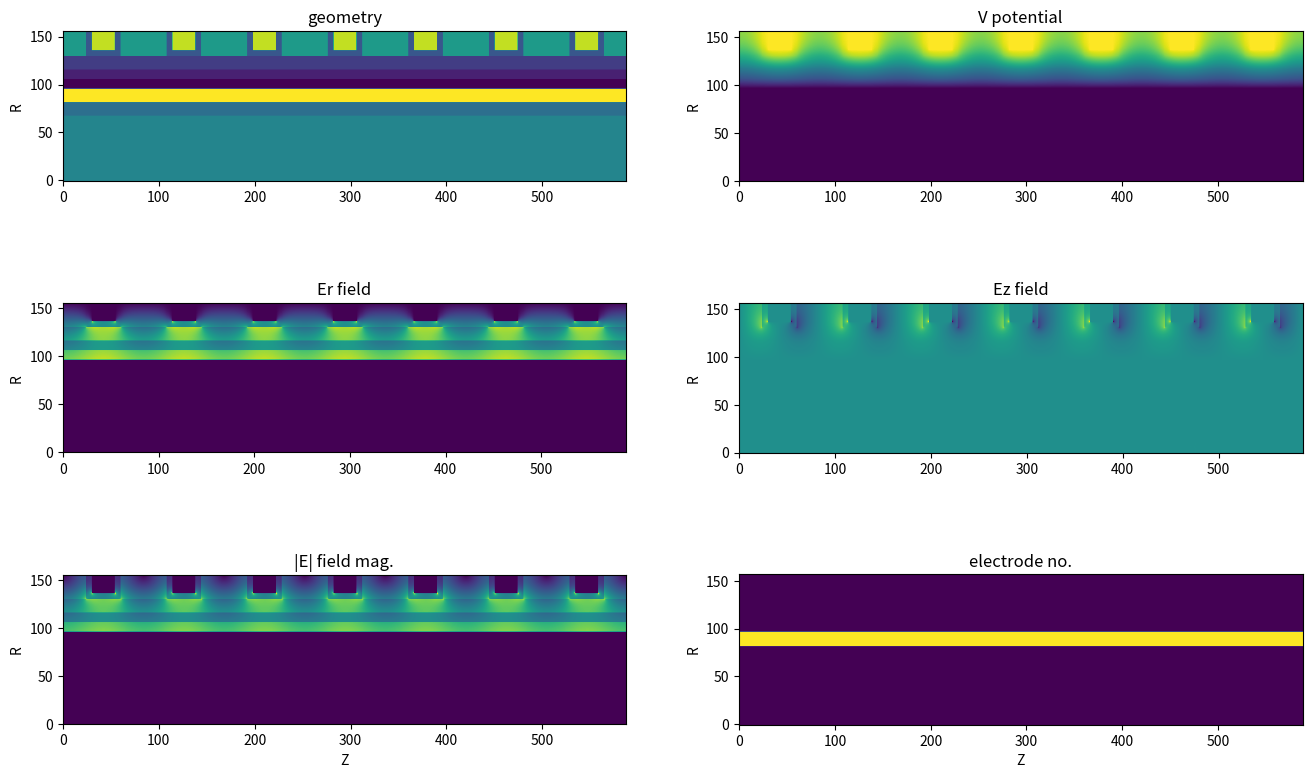

Source code (Python):
#
# TITLE: solving the van Roosbroeck system numerically
# AUTHOR: Hyunseung Yoo
# PURPOSE: 
# REVISION: 
# REFERENCE: a numerical study of the van Roosbroeck system for semiconductor (SJSU, 2018) 
#

import sys, time, copy
import numpy as np
import scipy as sc
import sympy as sp
import matplotlib.pyplot as plt

#
# CLASS: GRID (finite difference method)
#

class GRID:

    # fundamental constants
    q = 1.60217663e-19      # electron charge, [C]
    kb = 1.380649e-23       # Boltzmann constant, [m]^2 [kg] [K]^-1 [s]^-2 
    ep0 = 8.854187e-12      # elelctric permittivity of free space, [F] [m]^-1
    

    # ===== constructor =====
    def __init__(self):
        # material information
        self.MAT_info = {}
        # radial structure information
        self.R_info = {}
        # vertical structure information
        self.Z_coord = 0.0
        self.Z_info = {}


    # ===== adding material information =====
    def add_material_parameters(self, name, name_no, category, category_no, wf=0.0, k=0.0, n_int=0.0, mu_n=0.0, mu_p=0.0, tau_n=0.0, tau_p=0.0):
        # making name
        if name not in self.MAT_info.keys():
            self.MAT_info[name] = {}
            self.MAT_info[name]['no'] = name_no

        # adding category
        self.MAT_info[name]['category'] = category          # M, I, S
        self.MAT_info[name]['category_no'] = category_no    # float
        # adding wf
        self.MAT_info[name]['wf'] = wf                  # [eV]
        # adding k, ep
        self.MAT_info[name]['k'] = k                    # dimension-less
        self.MAT_info[name]['ep'] = k * self.ep0        # [s]^4 [A]^2 [m]^-3 [kg]^-1
        # adding n_int, mu_n, mu_p, tau_n, tau_p
        self.MAT_info[name]['n_int'] = n_int            # [m]^-3
        self.MAT_info[name]['mu_n'] = mu_n              # [m]^2 [V]^-1 [s]^-1 
        self.MAT_info[name]['mu_p'] = mu_p              # [m]^2 [V]^-1 [s]^-1 
        self.MAT_info[name]['tau_n'] = tau_n            # [s]
        self.MAT_info[name]['tau_p'] = tau_p            # [s]


    # ===== setting spatial resolution =====
    def set_spatial_resolution(self, dr=1.0, dz=1.0):
        # spatial resolution
        self.dR = dr            # [angstrom]
        self.dZ = dz            # [angstrom]


    # ===== adding radial information =====
    def add_radial_composition(self, name, cd, inside, outside):
        # check name
        if name not in self.R_info.keys():
            self.R_info[name] = {}

        # cd -> radius
        self.R_info[name]['CD/2'] = cd / 2.0       # [angstrom]

        # r coordinate : material name (dictionary, elements)
        self.R_info[name]['R:M'] = {}

        # inside, inward
        self.R_info[name]['inward'] = {}
        r_end = self.R_info[name]['CD/2']       # start
        # check user input
        for each_mat_name in inside.keys():
            # check thickness
            each_thk = inside[each_mat_name]    # [angstrom]
            # calculate r_start
            if each_thk != -1:
                r_start = r_end - each_thk      # inward
            else:
                r_start = 0.0                   # center
            # update r_start & r_end
            self.R_info[name]['inward'][each_mat_name] = [r_start, r_end]
            # r coordinate : material name (dictionary)
            for each_r_coordinate in np.arange(r_start, r_end, self.dR):
                if each_r_coordinate not in self.R_info[name]['R:M'].keys():
                    self.R_info[name]['R:M'][each_r_coordinate] = each_mat_name
            # preparing for next mat_name
            r_end = r_start                     # inward

        # outside, outward
        self.R_info[name]['outward'] = {}
        r_start = self.R_info[name]['CD/2']     # start
        # check user input
        for each_mat_name in outside.keys():
            # check thickness
            each_thk = outside[each_mat_name]   # [angstrom]
            # calculate r_end
            r_end = r_start + each_thk          # outward
            # update r_start & r_end
            self.R_info[name]['outward'][each_mat_name] = [r_start, r_end]
            # r coordinate : material name (dictionary)
            for each_r_coordinate in np.arange(r_start, r_end, self.dR):
                if each_r_coordinate not in self.R_info[name]['R:M'].keys():
                    self.R_info[name]['R:M'][each_r_coordinate] = each_mat_name
            # preparing for next mat_name
            r_start = r_end                     # outward

        # r coordinate (elements, float)
        self.R_info[name]['R'] = list(self.R_info[name]['R:M'].keys())
        self.R_info[name]['R'].sort()           # starting from the center

        # material name (elements, string)
        self.R_info[name]['M'] = []     #
        for each_r_coord in self.R_info[name]['R']:
            self.R_info[name]['M'].append(self.R_info[name]['R:M'][each_r_coord])       # user defined string

        # material category (elements, string)
        self.R_info[name]['C'] = []     # elements
        for each_r_mat_name in self.R_info[name]['M']:
            self.R_info[name]['C'].append(self.MAT_info[each_r_mat_name]['category'])       # 'M', 'I', 'S'

        # dielectric constant, electric permittivity (elements, float)
        self.R_info[name]['EP_K'] = []
        self.R_info[name]['EP'] = []
        for each_r_mat_name in self.R_info[name]['M']:
            self.R_info[name]['EP_K'].append(self.MAT_info[each_r_mat_name]['k'])       # float
            self.R_info[name]['EP'].append(self.MAT_info[each_r_mat_name]['ep'])        # float

        # semiconductor parameters (elements, float)
        self.R_info[name]['N_INT'] = []                 # intrinsic concentration
        self.R_info[name]['MU_N'] = []                  # electron mobility
        self.R_info[name]['MU_P'] = []                  # hole mobility
        self.R_info[name]['TAU_N'] = []                 # electron life time
        self.R_info[name]['TAU_P'] = []                 # hole life time
        for each_r_mat_name in self.R_info[name]['M']:
            self.R_info[name]['N_INT'].append(self.MAT_info[each_r_mat_name]['n_int'])      # float
            self.R_info[name]['MU_N'].append(self.MAT_info[each_r_mat_name]['mu_n'])        # float
            self.R_info[name]['MU_P'].append(self.MAT_info[each_r_mat_name]['mu_p'])        # float
            self.R_info[name]['TAU_N'].append(self.MAT_info[each_r_mat_name]['tau_n'])      # float
            self.R_info[name]['TAU_P'].append(self.MAT_info[each_r_mat_name]['tau_p'])      # float
        

    # ===== adding vertical information =====
    def add_vertical_composition(self, z_info_name, height, electrodes, r_info_name):
        # check z name
        if z_info_name not in self.Z_info.keys():
            self.Z_info[z_info_name] = {}

        # r coordinate : material name (dictionary, elements)
        self.Z_info[z_info_name]['Z:M'] = {}

        # check height
        for z_coord in np.arange(self.Z_coord, self.Z_coord+height, self.dZ):
                self.Z_info[z_info_name]['Z:M'][z_coord] = [electrodes, r_info_name]

        # preparing for next z coordinate
        self.Z_coord += height


    # ===== arranging radial & vertical information =====
    def arrange_radial_vertical_composition(self):
        # z coordinate (elements, float, angstrom)
        self.Z_info['Z'] = []
        # r info name (elements, string), ex) 'SP', 'WL_C', WL_E''
        self.Z_info['M'] = []
        # electrode number (elements, string) 
        self.Z_info['E'] = []
        
        # collecting z coordinates
        for each_z_info_name in self.Z_info.keys():
            # except 'Z', 'M', 'E' dictionaries
            if (each_z_info_name != 'Z') and (each_z_info_name != 'M') and (each_z_info_name != 'E'):
                # sweep 'Z:M' dictionary keys
                for each_z_coord in list( self.Z_info[each_z_info_name]['Z:M'].keys() ):
                    # adding z coordinate (elements, float, angstrom)
                    self.Z_info['Z'].append( each_z_coord )
                    # adding r info name (elements, string)
                    self.Z_info['M'].append( self.Z_info[each_z_info_name]['Z:M'][each_z_coord][1] )
                    # adding electrode number (elements, string)
                    self.Z_info['E'].append( self.Z_info[each_z_info_name]['Z:M'][each_z_coord][0] )
        
        # check the size of 2D array (RZ coordinates, for finite difference method)
        self.Z_elmts = self.Z_info['Z']
        self.Z_nodes = self.Z_elmts + [ self.Z_elmts[-1] + self.dZ ]
        self.Z_elmts_ea = len(self.Z_elmts)                             # total number of Z elements
        self.Z_nodes_ea = len(self.Z_nodes)                             # total number of Z nodes
        
        self.R_elmts = self.R_info[self.Z_info['M'][0]]['R']
        self.R_nodes = self.R_elmts + [ self.R_elmts[-1] + self.dR ]
        self.R_elmts_ea = len(self.R_elmts)                             # total number of R elements
        self.R_nodes_ea = len(self.R_nodes)                             # total number of R nodes

        self.RZ_elmts_ea = self.R_elmts_ea * self.Z_elmts_ea            # for sparse matrix
        self.RZ_nodes_ea = self.R_nodes_ea * self.Z_nodes_ea            # for sparse matrix

        # 2D array (RZ_R, RZ_Z, RZ_dR, RZ_dZ, RZ_Ravg, RZ_Zavg, RZ_dRavg, RZ_dZavg) for FDM
        self.RZ_R = np.zeros([self.R_nodes_ea, self.Z_nodes_ea])        # R coordinate (nodes, nodes)
        for each_z in range(self.Z_nodes_ea):
            self.RZ_R[:,each_z] = np.array(self.R_nodes) * 1e-10        # [angstrom] -> [m]

        self.RZ_Z = np.zeros([self.R_nodes_ea, self.Z_nodes_ea])        # Z coordinate (nodes, nodes)
        for each_r in range(self.R_nodes_ea):
            self.RZ_Z[each_r,:] = np.array(self.Z_nodes) * 1e-10        # [angstrom] -> [m]

        self.RZ_dR = self.RZ_R[1:,:] - self.RZ_R[:-1,:]                 # dR (elements, nodes)
        self.RZ_dZ = self.RZ_Z[:,1:] - self.RZ_Z[:,:-1]                 # dZ (nodes, elements)

        self.RZ_Ravg = (self.RZ_R[1:,:] + self.RZ_R[:-1,:]) / 2.0       # Ravg (elements, nodes)
        self.RZ_Zavg = (self.RZ_Z[:,1:] + self.RZ_Z[:,:-1]) / 2.0       # Zavg (nodes, elements)

        self.RZ_dRavg = (self.RZ_dR[:-1,:] + self.RZ_dR[1:,:]) / 2.0    # dRavg (elements-1, nodes)
        self.RZ_dZavg = (self.RZ_dZ[:,:-1] + self.RZ_dZ[:,1:]) / 2.0    # dZavg (nodes, elements-1)

        # 2D array (MAT_no, MIS_no, ELE_no) for FDM
        self.MAT_no = np.zeros([self.R_elmts_ea, self.Z_elmts_ea])      # material no (elements, elements)
        self.MIS_no = np.zeros([self.R_elmts_ea, self.Z_elmts_ea])      # category no (elements, elements)
        self.ELE_no = np.zeros([self.R_elmts_ea, self.Z_elmts_ea])      # electrode no (elements, elements)
        self.MAT_no_info = {}                                           # mat_no : mat_name , ex) {5: 'VOID', 4: 'LINER', 11: 'SI', 0: 'TOX', 1: 'CTN', 2: 'BOX_SIO2', 6: 'ON_SIO2', 3: 'BOX_AL2O3', 10: 'WL'}
        self.MIS_no_info = {}                                           # mis_no : mis_name , ex) {1: 'I', 2: 'S', 0: 'M'}
        
        for each_z_index in range(self.Z_elmts_ea):
            #
            radial_name = self.Z_info['M'][each_z_index]
            #
            for each_r_index in range(self.R_elmts_ea):
                #
                mat_name = self.R_info[radial_name]['M'][each_r_index]
                mat_no = self.MAT_info[mat_name]['no']
                self.MAT_no_info[mat_no] = mat_name
                #
                mis = self.MAT_info[mat_name]['category']
                mis_no = self.MAT_info[mat_name]['category_no']
                self.MIS_no_info[mis_no] = mis
                #
                self.MAT_no[each_r_index, each_z_index] = mat_no        # float
                self.MIS_no[each_r_index, each_z_index] = mis_no        # float

        # 2D array (SW_S, SW_M, ELE_no) for FDM
        self.SW_S = np.zeros([self.R_nodes_ea, self.Z_nodes_ea])        # switch for semiconductor (nodes, nodes)
        self.SW_M = np.zeros([self.R_nodes_ea, self.Z_nodes_ea])        # switch for metal (nodes, nodes)
        self.ELE_no = -np.ones([self.R_nodes_ea, self.Z_nodes_ea])      # electrode number (nodes, nodes)
        self.ELE_no_info = {}                                           # ele_no : ele_name , ex) {0: 'WL', 1: 'WL', 2: 'WL', 3: 'WL', 4: 'WL'...

        for each_z_index in range(self.Z_elmts_ea):
            for each_r_index in range(self.R_elmts_ea):
                #
                mis_no = self.MIS_no[each_r_index, each_z_index]
                mis_name = self.MIS_no_info[mis_no]
                ele_no = self.Z_info['E'][each_z_index]
                # collecting electrodes no & name
                if ele_no != 0:
                    for each_ele_name in ele_no.keys():
                        each_ele_no = ele_no[each_ele_name]
                        self.ELE_no_info[each_ele_no] = each_ele_name
                # 
                if mis_name == 'S':
                    self.SW_S[each_r_index+0, each_z_index+0] = 1.0     # semiconductor
                    self.SW_S[each_r_index+1, each_z_index+0] = 1.0     # semiconductor
                    self.SW_S[each_r_index+0, each_z_index+1] = 1.0     # semiconductor
                    self.SW_S[each_r_index+1, each_z_index+1] = 1.0     # semiconductor
                #
                if mis_name == 'M':
                    self.SW_M[each_r_index+0, each_z_index+0] = 1.0     # metal
                    self.SW_M[each_r_index+1, each_z_index+0] = 1.0     # metal
                    self.SW_M[each_r_index+0, each_z_index+1] = 1.0     # metal
                    self.SW_M[each_r_index+1, each_z_index+1] = 1.0     # metal
                    # check electrode number
                    for each_ele_name in ele_no.keys():
                        each_ele_no = ele_no[each_ele_name]
                        self.ELE_no[each_r_index+0, each_z_index+0] = each_ele_no     # electrode number
                        self.ELE_no[each_r_index+1, each_z_index+0] = each_ele_no     # electrode number
                        self.ELE_no[each_r_index+0, each_z_index+1] = each_ele_no     # electrode number
                        self.ELE_no[each_r_index+1, each_z_index+1] = each_ele_no     # electrode number
     
        # 2D array (EP, MU_N, MU_P) for FDM
        self.EP = np.zeros([self.R_elmts_ea, self.Z_elmts_ea])          # electric permittivity (elements, elements)
        self.MU_N = np.zeros([self.R_elmts_ea, self.Z_elmts_ea])        # electron mobility (elements, elements)
        self.MU_P = np.zeros([self.R_elmts_ea, self.Z_elmts_ea])        # hole mobility (elements, elements)

        for each_z_index in range(self.Z_elmts_ea):
            #
            radial_name = self.Z_info['M'][each_z_index]
            #
            for each_r_index in range(self.R_elmts_ea):
                #
                mat_name = self.R_info[radial_name]['M'][each_r_index]
                #
                mat_no = self.MAT_info[mat_name]['no']
                #
                mis = self.MAT_info[mat_name]['category']
                mis_no = self.MAT_info[mat_name]['category_no']
                self.MIS_no_info[mis_no] = mis
                #
                ep = self.MAT_info[mat_name]['ep']
                #
                mu_n = self.MAT_info[mat_name]['mu_n']
                mu_p = self.MAT_info[mat_name]['mu_p']
                #
                self.MAT_no[each_r_index, each_z_index] = mat_no        # float
                self.MIS_no[each_r_index, each_z_index] = mis_no        # float
                #
                self.EP[each_r_index, each_z_index] = ep                # float
                #
                self.MU_N[each_r_index, each_z_index] = mu_n            # float
                self.MU_P[each_r_index, each_z_index] = mu_p            # float

        self.EP_r_avg_on_Ez = (self.EP[:-1,:] + self.EP[1:,:]) / 2.0    # electric permittivity r avg @Ez (elements-1, elements)
        self.EP_z_avg_on_Er = (self.EP[:,:-1] + self.EP[:,1:]) / 2.0    # electric permittivity z avg @Er (elements, elements-1)

        # visualizations
        if False:
            print('ELE_no: ', set(list(self.ELE_no.reshape(-1))) )
            print('ELE_no_info:', self.ELE_no_info )
            
            fig, ax = plt.subplots(2, 1)
            ax[0].imshow(self.SW_S, origin='lower', aspect='equal')
            ax[1].imshow(self.ELE_no, origin='lower', aspect='equal')
            plt.show()


    # ===== setting semiconductor properties =====
    def set_semiconductor_properties(self, doping_density, dopant_type, op_temp, ohmic_contact):
        # semiconductor region (target nodes)
        self.S_TG = []
        r_array, z_array = np.where( self.SW_S == 1.0 )
        for each_point in range(len(r_array)):
            each_node = [ r_array[each_point], z_array[each_point] ]
            self.S_TG.append(each_node)

        # doping (free carrier provider) (nodes, nodes)
        if dopant_type == 'n':
            self.DP = np.where( self.SW_S==1.0, +doping_density, 0.0 )      # [m]^-3
        elif dopant_type == 'p':
            self.DP = np.where( self.SW_S==1.0, -doping_density, 0.0 )      # [m]^-3
        else:
            output_string = 'GRID > set_semiconductor_properties() > invalid dopant_type...'
            print(output_string)
            exit(1)

        # free carrier density (doping effect) (nodes, nodes)
        self.n = ( np.sqrt( self.DP**2 + 4.0 * self.MAT_info['SI']['n_int']**2 ) + self.DP ) / 2.0 * self.SW_S      # [m]^-3
        self.p = ( np.sqrt( self.DP**2 + 4.0 * self.MAT_info['SI']['n_int']**2 ) - self.DP ) / 2.0 * self.SW_S      # [m]^-3

        # thermal voltage (scalar)
        self.T = op_temp + 273.15               # celsius -> kelvin
        self.Vtm = self.kb * self.T / self.q    # [V]

        # built-in voltage (nodes, nodes)
        self.Vbi = self.Vtm * \
                   np.log( ( self.DP + np.sqrt( self.DP**2 + 4.0 * self.MAT_info['SI']['n_int']**2 ) ) / \
                           ( 2.0 * self.MAT_info['SI']['n_int'] ) )                                             # [V]

        # ohmic contact
        for each_ohmic_contact in ohmic_contact.keys():
            # details
            elec_no, elec_z_position = ohmic_contact[each_ohmic_contact]
            
            # updating ELE_no_info
            self.ELE_no_info[elec_no] = each_ohmic_contact

            # updating ELE_no
            if elec_z_position != 0.5:
                # MIS structure
                self.ELE_no[:, elec_z_position] = np.where( self.SW_S[:, elec_z_position] == 1.0, elec_no, -1.0)
            else:
                # MIM structure
                if each_ohmic_contact == 'BL':
                    r_array, z_array = np.where( self.SW_S[:, :int(self.Z_nodes_ea/2.0)] == 1.0 )
                    self.ELE_no[ (r_array, z_array) ] = elec_no
                if each_ohmic_contact == 'SL':
                    r_array, z_array = np.where( self.SW_S[:, int(self.Z_nodes_ea/2.0):] == 1.0 )
                    self.ELE_no[ (r_array, z_array+int(self.Z_nodes_ea/2.0)) ] = elec_no
                    

        # visualizations
        if False:
            print('ELE_no: ', set(list(self.ELE_no.reshape(-1))) )
            print('ELE_no_info:', self.ELE_no_info )
            
            fig, ax = plt.subplots(3, 1)
            ax[0].imshow(self.SW_M, origin='lower', aspect='equal')
            ax[1].imshow(self.SW_S, origin='lower', aspect='equal')
            ax[2].imshow(self.ELE_no, origin='lower', aspect='equal')
            plt.show()


    # ===== making poisson matrix =====
    def make_poission_matrix(self):
        # STEP 0: making dok sparse matrix
        self.PM = sc.sparse.dok_matrix( (self.RZ_nodes_ea, self.RZ_nodes_ea) )

        # STEP 1: processing dirichlet boundary conditions (electrodes)
        for each_elec_no in self.ELE_no_info.keys():
            # finding where elec no points are
            selected_rz_array = np.where( self.ELE_no == each_elec_no)
            selected_r_array, selected_z_array = selected_rz_array
            # each point
            for each_selected_point in range(len(selected_r_array)):
                # selected point
                selected_r = selected_r_array[each_selected_point]
                selected_z = selected_z_array[each_selected_point]
                # sparse matrix index (1D serialization)
                selected_r_z = self.R_nodes_ea * (selected_z) + selected_r
                # sparse matrix elements (1D serialization)
                self.PM[selected_r_z, selected_r_z] = +1.0

        # STEP 2-1: processing neumann boundary conditions (Z boundaries)
        for selected_z in [0, self.Z_nodes_ea-1]:
            for selected_r in range(self.R_nodes_ea):
                # sparse matrix index (1D serialization)
                selected_r_z = self.R_nodes_ea * (selected_z) + selected_r
                # except dirichlet boundary conditions
                if self.PM[selected_r_z, selected_r_z] != 1.0:
                    # bottom
                    if selected_z == 0:
                        # sparse matrix index (1D serialization)
                        selected_r_zp1 = self.R_nodes_ea * (selected_z+1) + selected_r
                        # sparse matrix elements (1D serialization)
                        self.PM[selected_r_z, selected_r_z  ] = +1.0
                        self.PM[selected_r_z, selected_r_zp1] = -1.0
                    # top
                    if selected_z == (self.Z_nodes_ea-1):
                        # sparse matrix index (1D serialization)
                        selected_r_zm1 = self.R_nodes_ea * (selected_z-1) + selected_r
                        # sparse matrix elements (1D serialization)
                        self.PM[selected_r_z, selected_r_z  ] = +1.0
                        self.PM[selected_r_z, selected_r_zm1] = -1.0

        # STEP 2-2: processing neumann boundary conditions (R boundaries)
        for selected_r in [0, self.R_nodes_ea-1]:
            for selected_z in range(self.Z_nodes_ea):
                # sparse matrix index (1D serialization)
                selected_r_z = self.R_nodes_ea * (selected_z) + selected_r
                # except dirichlet boundary conditions
                if self.PM[selected_r_z, selected_r_z] != 1.0:
                    # inside
                    if selected_r == 0:
                        # sparse matrix index (1D serialization)
                        selected_rp1_z = self.R_nodes_ea * (selected_z) + (selected_r+1)
                        # sparse matrix elements (1D serialization)
                        self.PM[selected_r_z, selected_r_z  ] = +1.0
                        self.PM[selected_r_z, selected_rp1_z] = -1.0
                    # outside
                    if selected_r == (self.R_nodes_ea-1):
                        # sparse matrix index (1D serialization)
                        selected_rm1_z = self.R_nodes_ea * (selected_z) + (selected_r-1)
                        # sparse matrix elements (1D serialization)
                        self.PM[selected_r_z, selected_r_z  ] = +1.0
                        self.PM[selected_r_z, selected_rm1_z] = -1.0

        # STEP 3: poisson finite difference equations
        for selected_r in range(1, self.R_nodes_ea-1):
            for selected_z in range(1, self.Z_nodes_ea-1):
                # sparse matrix index (1D serialization)
                selected_r_z   = self.R_nodes_ea * (selected_z+0) + (selected_r+0)
                selected_rp1_z = self.R_nodes_ea * (selected_z+0) + (selected_r+1)
                selected_rm1_z = self.R_nodes_ea * (selected_z+0) + (selected_r-1)
                selected_r_zp1 = self.R_nodes_ea * (selected_z+1) + (selected_r+0)
                selected_r_zm1 = self.R_nodes_ea * (selected_z-1) + (selected_r+0)
                # except dirichlet boundary conditions & neumann boundary conditions
                if self.PM[selected_r_z, selected_r_z] != 1.0:
                    # sparse matrix constants (r-1, z)
                    a_rm1_z  = ( self.RZ_Ravg[selected_r-1, selected_z+0] / self.RZ_R[selected_r, selected_z] )         # geometry factor
                    a_rm1_z *= ( self.EP_z_avg_on_Er[selected_r-1, selected_z-1] )                                      # electric permittivity
                    a_rm1_z /= ( self.RZ_dR[selected_r-1, selected_z+0] * self.RZ_dRavg[selected_r-1, selected_z])
                    # sparse matrix constants (r+1, z)
                    a_rp1_z  = ( self.RZ_Ravg[selected_r+0, selected_z+0] / self.RZ_R[selected_r, selected_z] )         # geometry factor
                    a_rp1_z *= ( self.EP_z_avg_on_Er[selected_r+0, selected_z-1] )                                      # electric permittivity
                    a_rp1_z /= ( self.RZ_dR[selected_r+0, selected_z+0] * self.RZ_dRavg[selected_r-1, selected_z])
                    # sparse matrix constants (r, z-1)
                    a_r_zm1  = ( self.EP_r_avg_on_Ez[selected_r-1, selected_z-1] )                                      # electric permittivity
                    a_r_zm1 /= ( self.RZ_dZ[selected_r+0, selected_z-1] * self.RZ_dZavg[selected_r+0, selected_z-1])
                    # sparse matrix constants (r, z+1)
                    a_r_zp1  = ( self.EP_r_avg_on_Ez[selected_r-1, selected_z+0] )                                      # electric permittivity
                    a_r_zp1 /= ( self.RZ_dZ[selected_r+0, selected_z+0] * self.RZ_dZavg[selected_r+0, selected_z-1])
                    # sparse matrix elements (1D serialization)
                    self.PM[selected_r_z, selected_r_z  ] = +a_rm1_z + a_rp1_z + a_r_zm1 + a_r_zp1
                    self.PM[selected_r_z, selected_rp1_z] = -a_rp1_z
                    self.PM[selected_r_z, selected_rm1_z] = -a_rm1_z
                    self.PM[selected_r_z, selected_r_zp1] = -a_r_zp1
                    self.PM[selected_r_z, selected_r_zm1] = -a_r_zm1
        
        # STEP 4: CSR format conversion
        self.PMcsr = self.PM.tocsr()
        

    # ===== debugging =====
    def debugging(self):
        # add_material_parameters()
        output_string = 'name/cat./wf/k/n_int/mu_n/mu_p/tau_n/tau_p'
        print(output_string)
        #
        for each_name in self.MAT_info.keys():
                #
                each_category = self.MAT_info[each_name]['category']
                each_wf = self.MAT_info[each_name]['wf']
                each_k = self.MAT_info[each_name]['k']
                each_n_int = self.MAT_info[each_name]['n_int']
                each_mu_n = self.MAT_info[each_name]['mu_n']
                each_mu_p = self.MAT_info[each_name]['mu_p']
                each_tau_n = self.MAT_info[each_name]['tau_n']
                each_tau_p = self.MAT_info[each_name]['tau_p']
                #
                output_string = ' = %s / %s / %.2f / %.2f /%.1e/%.1e/%.1e/%.1e/%.1e' % \
                                (each_category, each_name, each_wf, each_k, each_n_int, each_mu_n, each_mu_p, each_tau_n, each_tau_p)
                print(output_string)

                

#
# CLASS: SOLVER (using sparse matrix), inheritance from GRID class
#

class SOLVER(GRID):

    # ===== making external bias vector =====
    def make_external_bias_vector(self, external_bias_input):
        # external bias vector
        self.EB = np.zeros(self.RZ_nodes_ea)
        #
        for each_ele_no in external_bias_input.keys():
            # finding points
            r_array, z_array = np.where( self.ELE_no == each_ele_no )
            # sweep
            for each_point in range(len(r_array)):
                # each point
                each_r = r_array[each_point]
                each_z = z_array[each_point]
                # 1D serialization
                selected_r_z = self.R_nodes_ea * (each_z) + (each_r)
                # BL, SL contact (+ bulit-in potential)
                if (self.ELE_no_info[each_ele_no] == 'BL') or (self.ELE_no_info[each_ele_no] == 'SL'):
                    #                          built-in potential     +        external bias
                    self.EB[selected_r_z] =  self.Vbi[each_r, each_z] + external_bias_input[each_ele_no]
                elif (self.ELE_no_info[each_ele_no] == 'WL'):
                    self.EB[selected_r_z] =  external_bias_input[each_ele_no]

        # visulization
        if False:
            self.EB2 = np.resize( self.EB, (self.Z_nodes_ea, self.R_nodes_ea) ).T
            plt.imshow(self.EB2, origin='lower', aspect='equal')
            plt.show()
            

    # ===== solving poission equation =====
    def solve_poission_equation(self, fig_output=False):
        # scipy sparse matrix solver
        self.V = sc.sparse.linalg.spsolve(self.PMcsr, self.EB)

        # post analysis
        self.V2 = np.resize(self.V, (self.Z_nodes_ea, self.R_nodes_ea)).T
        self.Er = (self.V2[1:,:] - self.V2[:-1,:]) / self.RZ_dR
        self.Ez = (self.V2[:,1:] - self.V2[:,:-1]) / self.RZ_dZ
        self.E  = np.sqrt( self.Er[:,:-1]**2 + self.Ez[:-1,:]**2 )

        # visualization
        if fig_output != False:
            fig, ax = plt.subplots(3, 2, figsize=(16, 10))
            ax[0,0].imshow(self.MAT_no, origin='lower', aspect='equal')
            ax[0,0].set_title('geometry')
            ax[0,0].set_ylabel('R')
            ax[0,1].imshow(self.V2, origin='lower', aspect='equal')
            ax[0,1].set_title('V potential')
            ax[0,1].set_ylabel('R')
            ax[1,0].imshow(self.Er, origin='lower', aspect='equal')
            ax[1,0].set_title('Er field')
            ax[1,0].set_ylabel('R')
            ax[1,1].imshow(self.Ez, origin='lower', aspect='equal')
            ax[1,1].set_title('Ez field')
            ax[1,1].set_ylabel('R')
            ax[2,0].imshow(self.E, origin='lower', aspect='equal')
            ax[2,0].set_title('|E| field mag.')
            ax[2,0].set_ylabel('R')
            ax[2,0].set_xlabel('Z')
            ax[2,1].imshow(self.ELE_no, origin='lower', aspect='equal')
            ax[2,1].set_title('electrode no.')
            ax[2,1].set_ylabel('R')
            ax[2,1].set_xlabel('Z')
            plt.savefig(fig_output)
            plt.show()
            plt.close()



#
# MAIN
#

grid_solver = SOLVER()

# material parameters
grid_solver.add_material_parameters(name='WL', name_no=10, category='M', category_no=0, wf=4.5)
grid_solver.add_material_parameters(name='TOX', name_no=0, category='I', category_no=1, k=4.9)
grid_solver.add_material_parameters(name='CTN', name_no=1, category='I', category_no=1, k=7.5)
grid_solver.add_material_parameters(name='BOX_SIO2', name_no=2, category='I', category_no=1, k=5.0)
grid_solver.add_material_parameters(name='BOX_AL2O3', name_no=3, category='I', category_no=1, k=9.0)
grid_solver.add_material_parameters(name='LINER', name_no=4, category='I', category_no=1, k=3.9)
grid_solver.add_material_parameters(name='VOID', name_no=5, category='I', category_no=1, k=1.0)
grid_solver.add_material_parameters(name='ON_SIO2', name_no=6, category='I', category_no=1, k=3.9)
grid_solver.add_material_parameters(name='SI', name_no=11, category='S', category_no=2, k=11.7, n_int=1.5e16, mu_n=0.14, mu_p=0.045, tau_n=1e-6, tau_p=1e-5)

# spatial resolution
grid_solver.set_spatial_resolution(dr=5.0, dz=5.0)     # angstrom

# radial composition (from CD)
inward_thk  = {'BOX_SIO2':70.0, 'CTN':50.0, 'TOX':50.0, 'SI':70.0, 'LINER':70.0, 'VOID':-1}         # angstrom
outward_thk_wl_c = {'BOX_AL2O3':30.0, 'WL':100.0}                                                   # angstrom
outward_thk_wl_e = {'BOX_AL2O3':130.0}                                                              # angstrom
outward_thk_sp = {'ON_SIO2':130.0}                                                                  # angstrom
grid_solver.add_radial_composition(name='WL_C', cd=1300, inside=inward_thk, outside=outward_thk_wl_c)      # angstrom
grid_solver.add_radial_composition(name='WL_E', cd=1300, inside=inward_thk, outside=outward_thk_wl_e)      # angstrom
grid_solver.add_radial_composition(name='SP', cd=1300, inside=inward_thk, outside=outward_thk_sp)          # angstrom

# vertical composition (from bottom)
total_wl_number = 7

for each_wl_number in range(total_wl_number):
    each_wl_name = 'WL%03i' % each_wl_number

    grid_solver.add_vertical_composition(z_info_name=each_wl_name+'_SP_B', height=120.0, electrodes=0.0,                   r_info_name='SP')
    grid_solver.add_vertical_composition(z_info_name=each_wl_name+'_E_B',  height=30.0,  electrodes=0.0,                   r_info_name='WL_E')
    grid_solver.add_vertical_composition(z_info_name=each_wl_name+'_C',    height=120.0, electrodes={'WL':each_wl_number}, r_info_name='WL_C')
    grid_solver.add_vertical_composition(z_info_name=each_wl_name+'_E_T',  height=30.0,  electrodes=0.0,                   r_info_name='WL_E')
    grid_solver.add_vertical_composition(z_info_name=each_wl_name+'_SP_T', height=120.0, electrodes=0.0,                   r_info_name='SP')

# arrange radial and vertical composition
grid_solver.arrange_radial_vertical_composition()

# set semiconductor properties
bl_sl_contact = {'BL':[10001, 0],   'SL':[10002, -1] }     # MIS structure, elec_name : [elec_no, z_position]
bl_sl_contact = {'BL':[10001, 0.5], 'SL':[10002, 0.5]}     # MIM structure, elec_name : [elec_no, 0.5]
grid_solver.set_semiconductor_properties(doping_density=1e18, dopant_type='n', op_temp=25.0, ohmic_contact=bl_sl_contact)

# make poisson matrix
grid_solver.make_poission_matrix()

# make external bias vector
bl_sl_wl_ext_bias = {10001:0.0, 10002:0.0, 0:1.0, 1:1.0, 2:1.0, 3:1.0, 4:1.0, 5:1.0, 6:1.0}
grid_solver.make_external_bias_vector(external_bias_input=bl_sl_wl_ext_bias)

# solve poission equation
grid_solver.solve_poission_equation(fig_output='poisson_solver_output.png')

# debugging
#grid.debugging()
